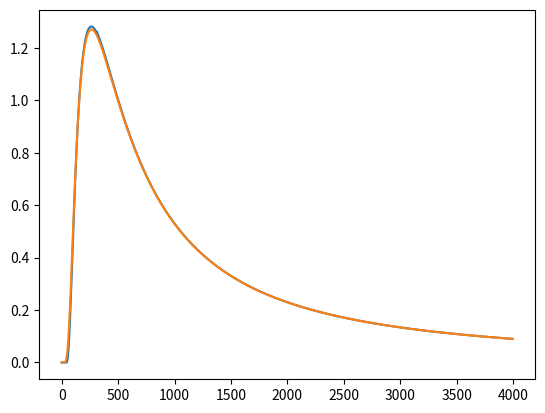

Reproduce this figure in Python.
import numpy as np
from scipy.special import iv
import math
import matplotlib.pyplot as plt
from scipy.optimize import fsolve
pi = math.pi
exp =np.exp
sqrt = np.sqrt
#TODO togliere  z_e = 2*z_e per te perchè instabile & log nel main
def te_c(t, rho, z_e, v, mu_s):
    #C = (mu_s/3)**(3/2)/(8*math.pi*v)
    #z_e = 2*z_e
    C = (v/(8*pi))*(3*mu_s**2)**(3/2)
    x = (t*v*mu_s)**2-3*(rho**2+z_e**2)*mu_s**2
    
    if np.isscalar(x):
        if x<=0:
            return 0     
        x = sqrt(x)
        if (x/2)> 100:
            return te_1(t, rho, z_e, v, mu_s)
        res = C*iv(1,x/2) * np.exp(-t*v*mu_s/2)/x
        return res
    set_zero = x<=0
    x = sqrt(x)
    res = C*iv(1,x/2) * np.exp(-t*v*mu_s/2)/x
    res[set_zero] = 0
    use_exp = (x/2)> 100
    res_exp = te_1(t, rho, z_e, v, mu_s)
    res[use_exp] = res_exp[use_exp]
    return res
def te_1(t,rho, z_e, v, mu_s):
    #z_e = 2*z_e
    C = (v/(8*pi))*(3*mu_s**2)**(3/2)
    x = (t*v*mu_s)**2-3*(rho**2+z_e**2)*mu_s**2 
    x = sqrt(x)
    mbf = lambda x , x2 : exp(x-x2)/sqrt(2*pi*x)
    return  C*mbf(x/2, t*v*mu_s/2)/x
def te_c_J(t, rho, z_e, v, mu_s):
    #z_e = 2*z_e
    x = (t*v*mu_s)**2-3*(rho**2+z_e**2)*mu_s**2
    C = (v/(8*pi))*(3*mu_s**2)**(3/2)
    if np.isscalar(x):
        if x<=0:
            return 0  
        x = sqrt(x)
        if (x/2)> 100:
            return - te_c_J_1(t, rho, z_e, v, mu_s)
        C = (v/(8*pi))*(3*mu_s**2)**(3/2)
        res = C*exp(-v*mu_s*t/2)*3*mu_s**2*z_e*(iv(1,x/2)/x**3 -(iv(0,x/2) + iv(2,x/2))/(4*x**2))
        return -res
    set_zero = (x<=0)
    x = sqrt(x)
    res = C*exp(-v*mu_s*t/2)*3*mu_s**2*z_e*(iv(1,x/2)/x**3 -(iv(0,x/2) + iv(2,x/2))/(4*x**2))
    res[set_zero] = 0   
    use_exp = (x/2)> 100
    res_exp = te_c_J_1(t, rho, z_e, v, mu_s)
    res[use_exp] = res_exp[use_exp]
    return -res
def te_c_J_1(t, rho, z_e, v, mu_s):
    #z_e = 2*z_e#TODO ERRORI, per ora non correggo perchè sembra stabile
    x = (t*v*mu_s)**2-3*(rho**2+z_e**2)*mu_s**2
    x = sqrt(x)
    C = (v/(8*pi))*(3*mu_s**2)**(3/2)
    mbf = lambda x , x2 : exp(x-x2)/sqrt(2*pi*x)
    res = C*3*mu_s**2*z_e*(1/x**3 -1/(2*x**2))*mbf(x/2,v*mu_s*t/2)
    return res
def d_te_dt_c(t, rho, z_e, v, mu_s):
    C = (v/(8*pi))*(3*mu_s**2)**(3/2)
    a = (mu_s*v)
    b = 3*(rho**2+z_e**2)*mu_s**2
    x = (a*t)**2- b
    if np.isscalar(x):
        if x<=0:
            return 0     
        if (x/2)> 100:
            return d_te_dt_c_1(t, rho, z_e, v, mu_s)
        P1 = - a**2 *t * iv(1, sqrt(x)/2)/x**(3/2)
        P2 = a**2*t *(iv(0,sqrt(x)/2)+iv(2,sqrt(x)/2))/(4*x)
        P3 = - a*iv(1,sqrt(x)/2)/(2*sqrt(x))
        res = C*exp(-a*t/2)*(P1+P2+P3)
        return res
    P1 = - a**2 *t * iv(1, sqrt(x)/2)/x**(3/2)
    P2 = a**2*t *(iv(0,sqrt(x)/2)+iv(2,sqrt(x)/2))/(4*x)
    P3 = - a*iv(1,sqrt(x)/2)/(2*sqrt(x))
    res = C*exp(-a*t/2)*(P1+P2+P3)
    set_zero = x<=0
    res[set_zero] = 0
    use_exp = (x/2)> 100
    res_exp = d_te_dt_c_1(t, rho, z_e, v, mu_s)
    res[use_exp] = res_exp[use_exp]
    return res
def d_te_dt_c_1(t, rho, z_e, v, mu_s):
    C = (v/(8*pi))*(3*mu_s**2)**(3/2)
    a = (mu_s*v)
    b = 3*(rho**2+z_e**2)*mu_s**2
    x = (a*t)**2- b
    
    
    res = exp(sqrt(x)/2-a*t/2)*((a**2*t/(2*sqrt(x)) - a/2)/x**(3/4) - 3*a**2*t/(2*x**(7/4)))/sqrt(pi)
    return C*res
    
    
    
    
def te_M(t, rho, z_e, v, mu_s):
    #C = (mu_s/3)**(3/2)/(8*math.pi*v)
    #z_e = 2*z_e
    C = v*(3*mu_s)**3/(8*pi)
    
    x = (t*v*3*mu_s)**2-(rho**2+z_e**2)*(3*mu_s)**2
    #plt.plot(sqrt(x)/2-t*v*(3*mu_s)/2)
    if np.isscalar(x):
        if x<=0:
            return 0     
        x = sqrt(x)
        if (x/2)> 100    :
            return te_M_1(t, rho, z_e, v, mu_s)
        res = C*iv(1,x/2) * np.exp(-t*v*3*mu_s/2)/x
        return res
    set_zero = x<=0
    x = sqrt(x)
    res = C*iv(1,x/2) * np.exp(-t*v*3*mu_s/2)/x
    res[set_zero] = 0
    use_exp = (x/2)> 100
    res_exp = te_M_1(t, rho, z_e, v, mu_s)
    res[use_exp] = res_exp[use_exp]
    return res
def te_M_1(t,rho, z_e, v, mu_s):
    #z_e = 2*z_e
    C = v*(3*mu_s)**3/(8*pi**(3/2))
    x = (t*v*3*mu_s)**2-(rho**2+z_e**2)*(3*mu_s)**2 
    #mbf = lambda x , x2 : exp(x-x2)/sqrt(2*pi*x)
    return  C*exp(sqrt(x)/2-(3*mu_s*v*t)/2)/x**(3/4)#C* mbf(x/2, t*v*3*mu_s/2)/x
def te_M_J(t, rho, z_e, v, mu_s):
    #z_e = 2*z_e
    C = v*(3*mu_s)**3/(8*pi)
    a = (3*mu_s*v)**2 - (3*rho*mu_s)**2
    b = (3*mu_s)**2
    x = a-b*z_e**2
    
    if np.isscalar(x):
        if x<=0:
            return 0  
        #x = sqrt(x)
        if (x/2)> 100:
            return te_M_J_1(t, rho, z_e, v, mu_s)
        res = C*exp(-v*(3*mu_s)*t/2)*b*z_e*(iv(1,sqrt(x)/2)/x**(3/2) - (iv(0,sqrt(x)/2) +iv(2,sqrt(x)/2))/(4*x))
        return res
    set_zero = (x<=0)
    #x = sqrt(x)
    res = C*exp(-v*(3*mu_s)*t/2)*b*z_e*(iv(1,sqrt(x)/2)/x**(3/2) - (iv(0,sqrt(x)/2) +iv(2,sqrt(x)/2))/(4*x))
    res[set_zero] = 0   
    use_exp = (x/2)> 100
    res_exp = te_M_J_1(t, rho, z_e, v, mu_s)
    res[use_exp] = res_exp[use_exp]
    return res
def te_M_J_1(t, rho, z_e, v, mu_s):
    #z_e = 2*z_e#TODO ERRORI, per ora non correggo perchè sembra stabile
    C = v*(3*mu_s)**3/(8*pi**(3/2))
    a = (3*mu_s*v*t)**2 - (3*rho*mu_s)**2
    b = (3*mu_s)**2
    x = a-b*z_e**2
    
    mbf = lambda x , x2 : exp(x-x2)/sqrt(2*pi*x)
    res = C*(3*b*z_e/(2*x**(7/4)) -b*z_e/(2*x**(5/4)))*mbf(sqrt(x)/2,v*(3*mu_s)*t/2)
    res = C*(-b*z_e/(2*x**(5/4)))*exp(sqrt(x)/2-(3*mu_s*v*t)/2)
    return -res
def d_te_dt_M(t, rho, z_e, v, mu_s):
    C = v*(3*mu_s)**3/(8*pi**(3/2))
    a = (3*mu_s*v)
    b = (rho**2+z_e**2)*(3*mu_s)**2
    x = (a*t)**2- b
    if np.isscalar(x):
        if x<=0:
            return 0     
        if (x/2)> 100:
            return d_te_dt_1_M(t, rho, z_e, v, mu_s)
        P1 = - a**2 *t * iv(1, sqrt(x)/2)/x**(3/2)
        P2 = a**2*t *(iv(0,sqrt(x)/2)+iv(2,sqrt(x)/2))/(4*x)
        P3 = - a*iv(1,sqrt(x)/2)/(2*sqrt(x))
        res = exp(-a*t/2)*(P1+P2+P3)
        return C*res
    P1 = - a**2 *t * iv(1, sqrt(x)/2)/x**(3/2)
    P2 = a**2*t *(iv(0,sqrt(x)/2)+iv(2,sqrt(x)/2))/(4*x)
    P3 = - a*iv(1,sqrt(x)/2)/(2*sqrt(x))
    res = C*exp(-a*t/2)*(P1+P2+P3)
    set_zero = x<=0
    res[set_zero] = 0
    use_exp = (x/2)> 100
    res_exp = d_te_dt_1_M(t, rho, z_e, v, mu_s)
    res[use_exp] = res_exp[use_exp]
    return res
def d_te_dt_1_M(t, rho, z_e, v, mu_s):
    
    a = (3*mu_s*v)
    b = (rho**2+z_e**2)*(3*mu_s)**2
    x = (a*t)**2- b
    C = v*(3*mu_s)**3/(8*pi**(3/2))
    
    res = exp(sqrt(x)/2-a*t/2)*((a**2*t/(2*sqrt(x)) - a/2)/x**(3/4) - 3*a**2*t/(2*x**(7/4)))/sqrt(pi)
    return C*res
def diff_eq(t, rho, z_e, v, mu_s):
    D = 1/(3*mu_s)
    #plt.plot((rho**2+(2*z_e)**2)/(4*D*v*t))
    
    res = v*exp(-(rho**2+(2*z_e)**2)/(4*D*v*t))/(4*pi*D*v*t)**(3/2)
    #res = v*exp(-(4*z_e**2)/(4*D*v*t))
    return res

def J_diff_eq(t, rho, z_e, v, mu_s):
    D = 1/(3*mu_s)#controllare z_e
    res = ((2*z_e)/(2*D*t))*exp(-(rho**2+(2*z_e)**2)/(4*D*v*t))/(4*pi*D*v*t)**(3/2)
    #res = (z_e/(D*t))*exp(-(4*z_e**2)/(4*D*v*t))
    #res = ((2*z_e)/(2*D*t))/(4*pi*D*v*t)**(3/2)
    return res
def d_de_dt(t, rho, z_e, v, mu_s):
    D = 1/(3*mu_s)
    C = v/(4*pi*D*v)**(3/2)
    a = (mu_s*v)
    
    b = 3*(rho**2+(2*z_e)**2)*mu_s**2
    res =  exp(-b/(4*a*t))*(b-6*a*t)/(4*a*t**(7/2))
    #res = v*exp(-(4*z_e**2)/(4*D*v*t))
    return C*res
if __name__ == "__main__":
    mu_s = 10
    v = 29.97925/1.4

    z_e = 0.1966
    A =2.94852
    rho = 1
    D = 1/(3*mu_s)
    def phi(t, rho, z):
    
        x = (t*v*mu_s)**2-3*((rho*mu_s)**2+(z*mu_s)**2)
        x = sqrt(x)
        res = te_M(t,rho,z, v, mu_s)
        return res
    
    t = np.arange(5,4000)*1e-3
    
    res =  te_M(t, rho, 2*z_e, v, mu_s)
    plt.plot(res)
    res = diff_eq(t, rho, z_e, v, mu_s)
    plt.plot(res)
    plt.show()

